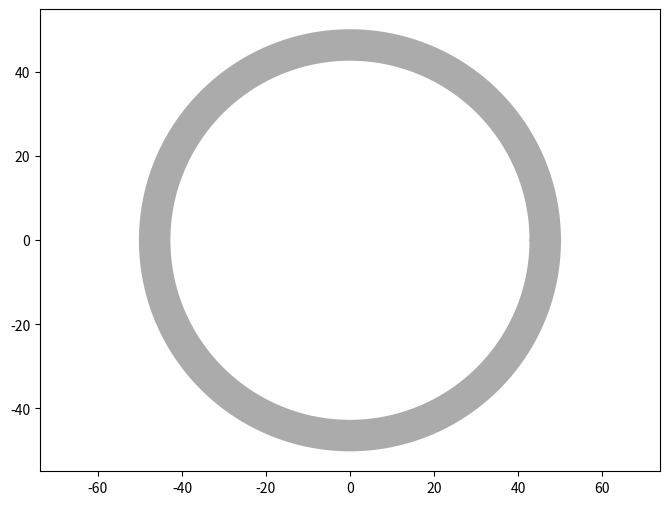
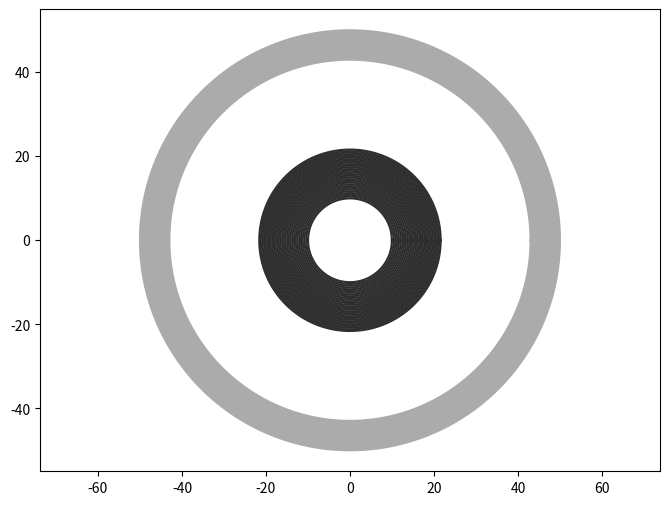
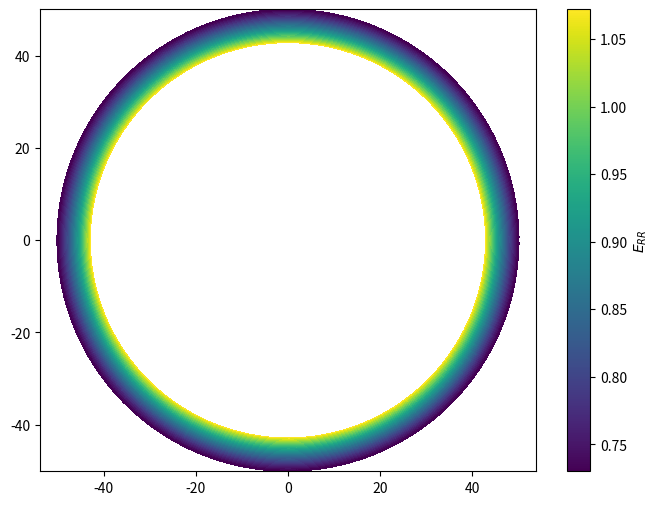
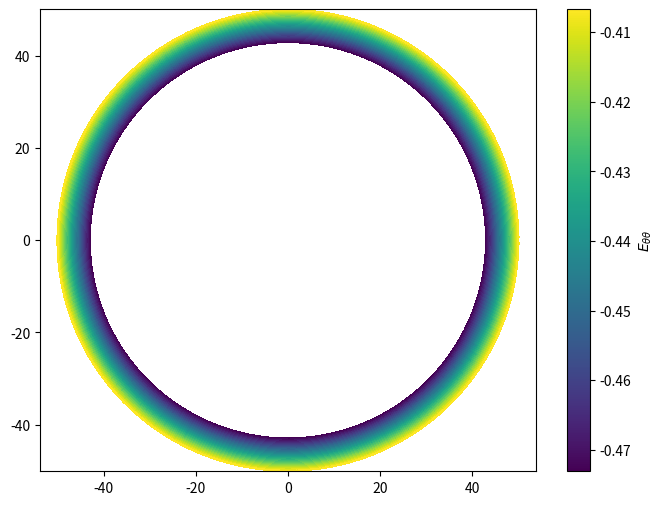
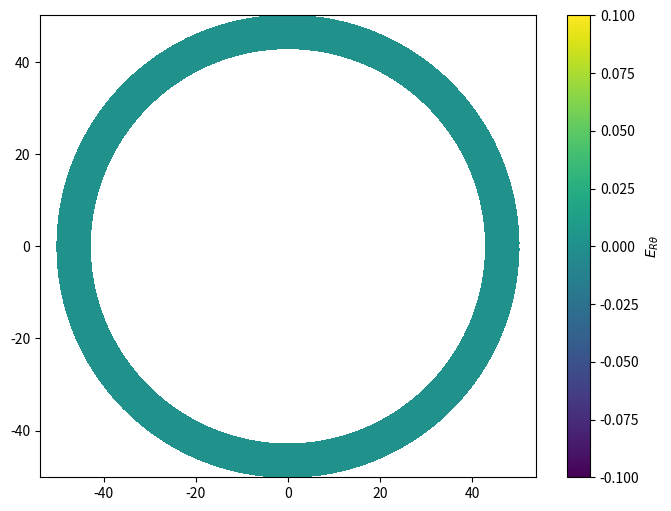
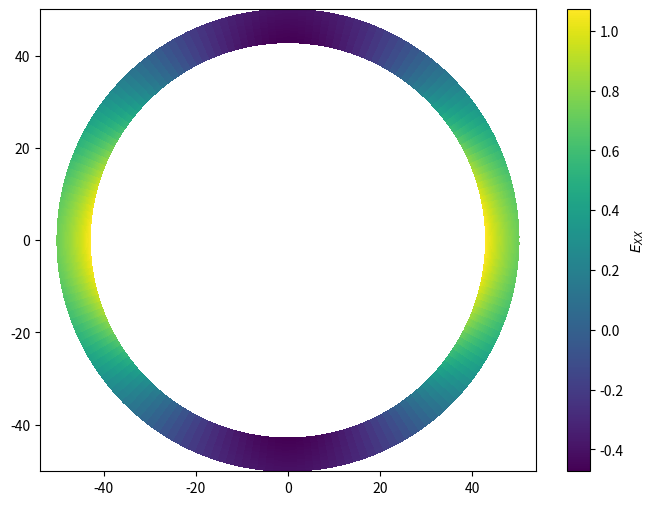
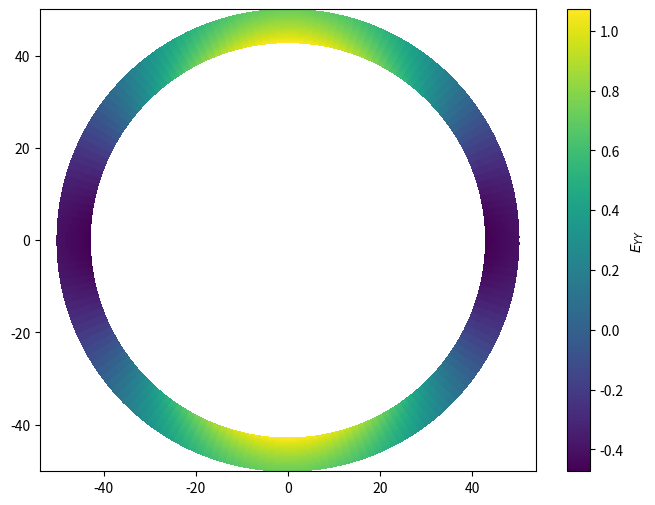
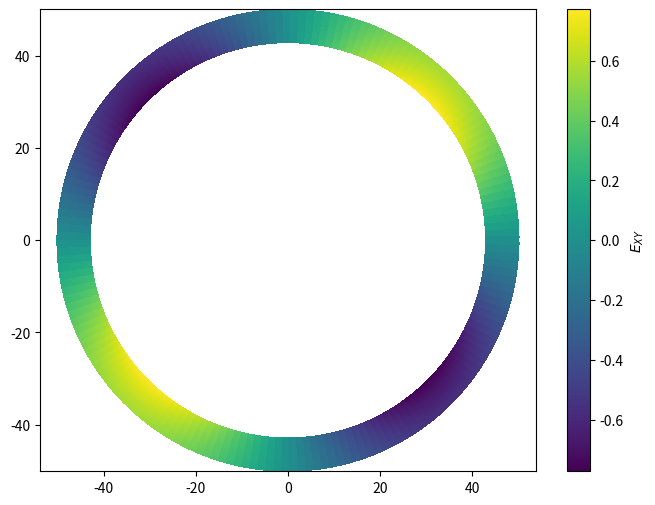

These figures' Python source, in order:
#!/usr/bin/env python
# coding: utf-8

# # Tarea 1 - Introducción a la Biomecánica
# ### Pregunta 2

# Importación de librerías

import numpy as np
import matplotlib.pyplot as plt

# Definición de parámetros

a = 43
b = 50

E = 0.3

P_i = -0.04
P_e = 0

# Definición de función B

B = (3 / (2 * E)) * ((a ** 2 * b ** 2) / (b ** 2 - a ** 2)) * (P_i - P_e)

# Creación de malla

R = np.linspace(a, b, 30)
T = np.linspace(0, 2 * np.pi, 180)
RR, TT = np.meshgrid(R, T)

# Ploteo sin deformación

XX = RR * np.cos(TT)
YY = RR * np.sin(TT)

fig = plt.figure(figsize=(8,6))
plt.plot(XX, YY, color='#ABABAB')
plt.axis('equal')
plt.plot()

# Función de deformación

def phi(R, T):
    r = R + B / R
    t = T
    return r, t

# Creación de malla deformada

rr, tt = phi(RR,TT)

xx = rr * np.cos(tt)
yy = rr * np.sin(tt)

# Ploteo con deformación

fig = plt.figure(figsize=(8,6))
plt.plot(XX, YY, color='#ABABAB')
plt.plot(xx, yy, color='#2E2E2E')
plt.axis('equal')
plt.plot()

# Definición de tensores de deformación

E_rr = np.zeros(RR.shape)
E_tt = np.zeros(RR.shape)
E_rt = np.zeros(RR.shape)

E_xx = np.zeros(RR.shape)
E_yy = np.zeros(RR.shape)
E_xy = np.zeros(RR.shape)

# Definición de tensor gradiente de deformación

F = np.zeros((*RR.shape, 3, 3))
F.shape

# Parámetro Z

zz = 1

# Cálculo de tensores de deformación

for i in range(len(RR[:, 0])):
    for j in range(len(RR[0, :])):
        local_F = np.array([
            [1 - (B / RR[i, j] ** 2), 0, 0],
            [0, 1 + (B / RR[i, j] ** 2), 0],
            [-(4 * zz * B ** 2) / ((1 - (B ** 2 / RR[i, j] ** 4)) * RR[i, j] ** 5), 0, \
             1 / (1 - (B ** 2 / RR[i, j] ** 4))]
        ])
        F[i, j] = local_F
        
        Q = np.array([
            [np.cos(TT[i, j]), np.sin(TT[i, j]), 0],
            [-np.sin(TT[i, j]), np.cos(TT[i, j]), 0],
            [0, 0, 1]
        ])      
        
        local_E = 1/2*(np.transpose(local_F) @ local_F - np.identity(len(local_F)))
        E_rr[i, j] = local_E[0, 0]
        E_tt[i, j] = local_E[1, 1]
        E_rt[i, j] = local_E[0, 1]
        
        local_other_E = np.transpose(Q) @ local_E @ Q

        E_xx[i, j] = local_other_E[0, 0]
        E_yy[i, j] = local_other_E[1, 1]
        E_xy[i, j] = local_other_E[0, 1]

# Ploteo de E_rr

fig = plt.figure(figsize=(8, 6))
plt.pcolor(XX, YY, E_rr)
plt.colorbar(label = r'$E_{RR}$')
plt.axis('equal')
plt.plot()

# Ploteo de E_tt

fig = plt.figure(figsize=(8, 6))
plt.pcolor(XX, YY, E_tt)
plt.colorbar(label = r'$E_{\theta\theta}$')
plt.axis('equal')
plt.plot()

# Ploteo de E_rt

fig = plt.figure(figsize=(8, 6))
plt.pcolor(XX, YY, E_rt)
plt.colorbar(label = r'$E_{R\theta}$')
plt.axis('equal')
plt.plot()

# Ploteo de E_xx

fig = plt.figure(figsize=(8, 6))
plt.pcolor(XX, YY, E_xx)
plt.colorbar(label = r'$E_{XX}$')
plt.axis('equal')
plt.plot()

# Ploteo de E_yy

fig = plt.figure(figsize=(8, 6))
plt.pcolor(XX, YY, E_yy)
plt.colorbar(label = r'$E_{YY}$')
plt.axis('equal')
plt.plot()

# Ploteo de E_xy

fig = plt.figure(figsize=(8, 6))
plt.pcolor(XX, YY, E_xy)
plt.colorbar(label = r'$E_{XY}$')
plt.axis('equal')
plt.plot()


# [redacted]
